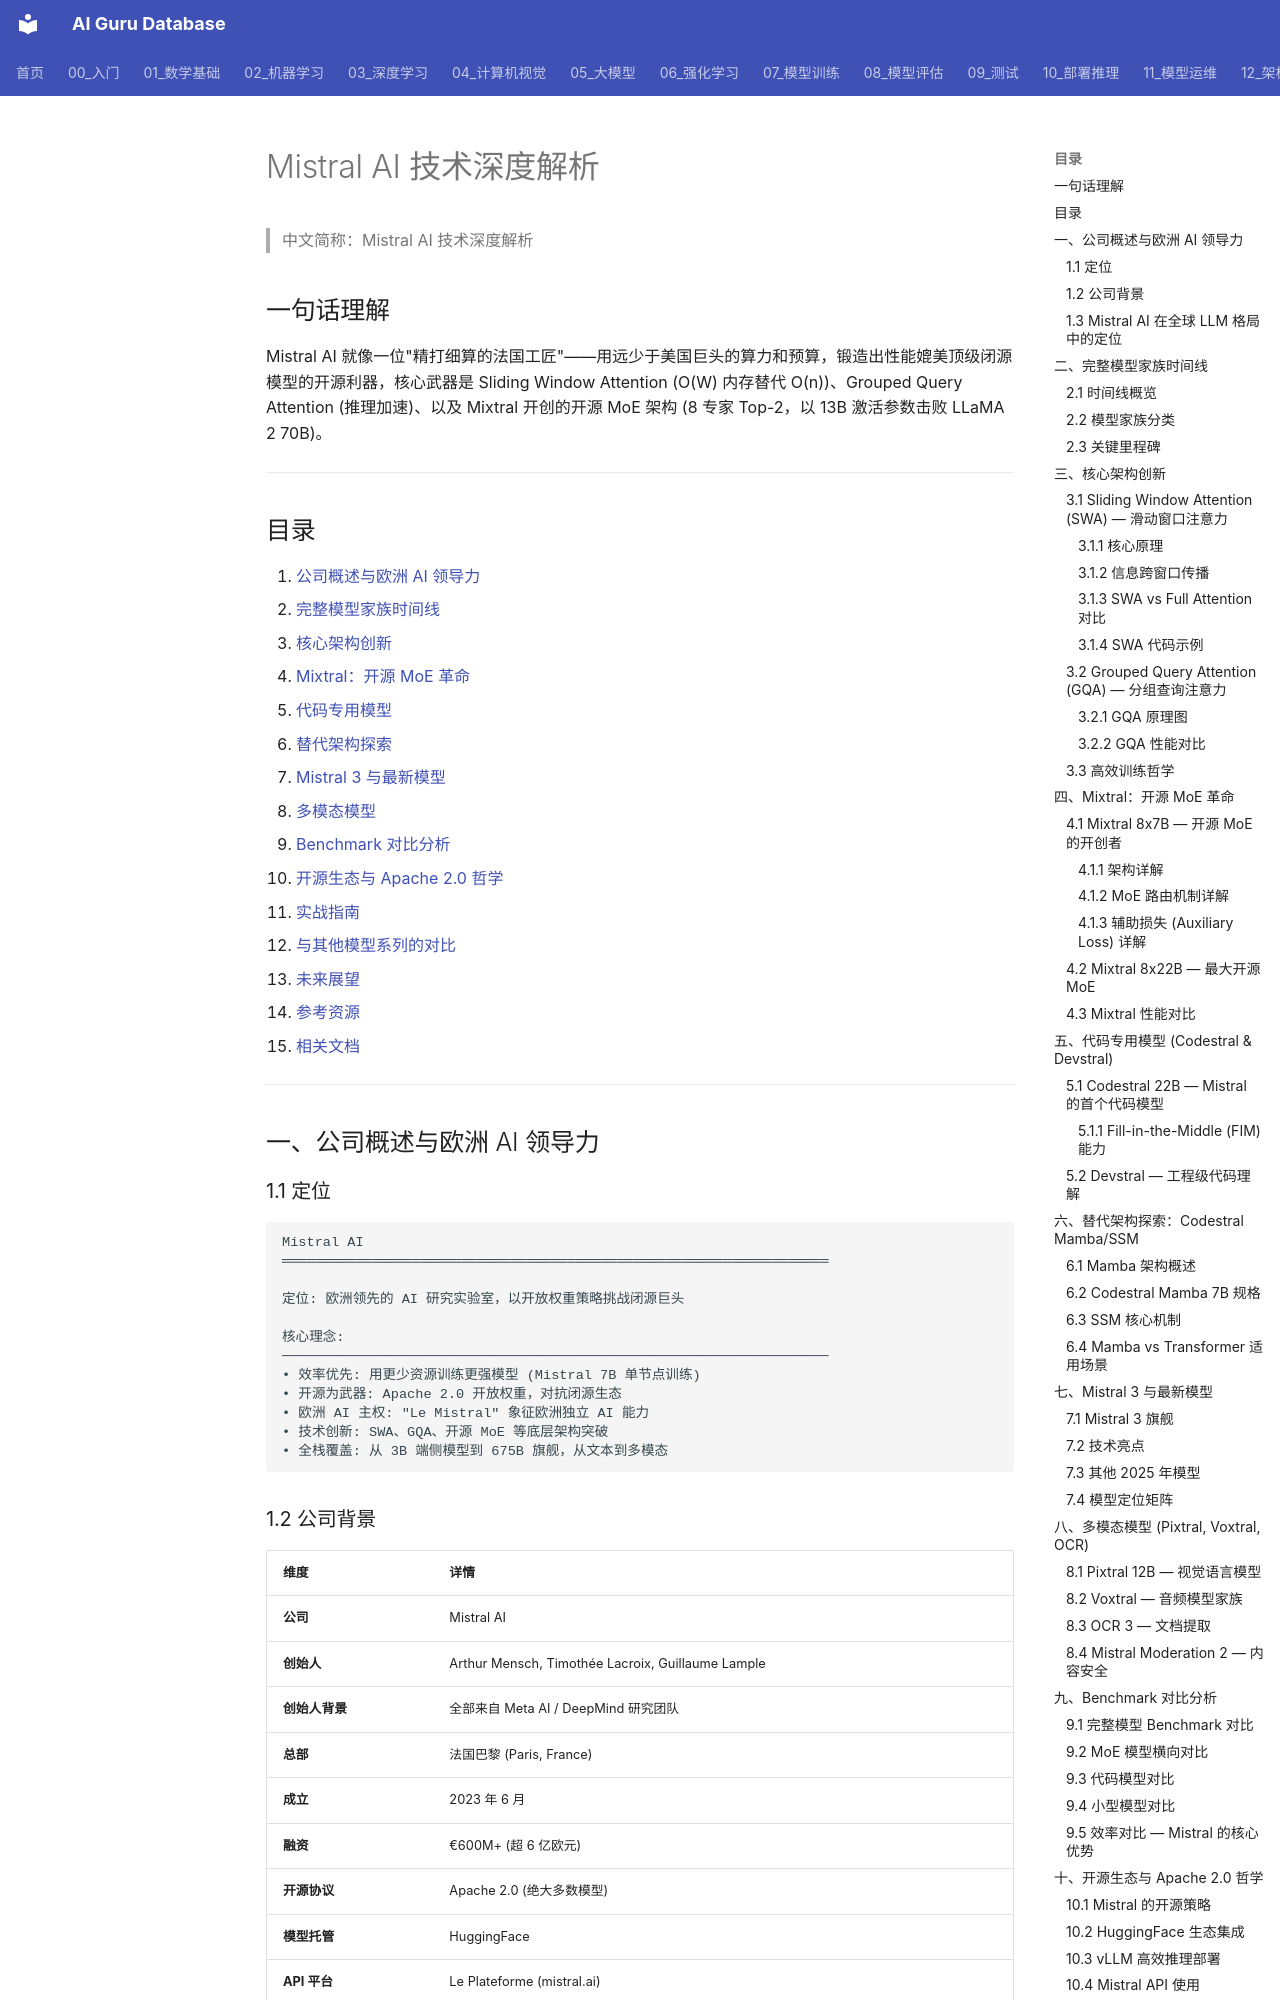

repository: ai-guru-global/ai-guru-database · page: 05_大模型/13_全球LLM生态/08_Mistral_AI_深入分析/index.html · generator: mkdocs

---
title: "Mistral AI 技术深度解析"
category: 05-nlp-llms-global-llm-ecosystem
tags: [mistral-ai, mixtral, moe, sliding-window-attention, gqa, codestral, pixtral, voxtral, open-weight, european-ai, mamba-ssm, mistral-3]
summary: "全面剖析 Mistral AI 从 7B Dense 到 Mistral 3 旗舰 675B MoE 的完整技术演进：Sliding Window Attention (SWA)、Grouped Query Attention (GQA)、开源 MoE 革命 (Mixtral)、Codestral 代码模型、Mamba/SSM 架构探索以及多模态生态 (Pixtral, Voxtral, OCR)。"
created: 2026-06-02
updated: 2026-06-02
tier: supporting
aliases:
  - "Mistral Ai Deep Dive"
  - "Mistral AI Deep Dive"
  - Mistral_AI_Deep_Dive
sources: []

name_zh: "Mistral AI 技术深度解析"
---
# Mistral AI 技术深度解析

> 中文简称：Mistral AI 技术深度解析

## 一句话理解

Mistral AI 就像一位"精打细算的法国工匠"——用远少于美国巨头的算力和预算，锻造出性能媲美顶级闭源模型的开源利器，核心武器是 Sliding Window Attention (O(W) 内存替代 O(n))、Grouped Query Attention (推理加速)、以及 Mixtral 开创的开源 MoE 架构 (8 专家 Top-2，以 13B 激活参数击败 LLaMA 2 70B)。

---

## 目录

1. [公司概述与欧洲 AI 领导力](#一公司概述与欧洲-ai-领导力)
2. [完整模型家族时间线](#二完整模型家族时间线)
3. [核心架构创新](#三核心架构创新)
4. [Mixtral：开源 MoE 革命](#四mixtral开源-moe-革命)
5. [代码专用模型](#五代码专用模型-codestral--devstral)
6. [替代架构探索](#六替代架构探索codestral-mambassm)
7. [Mistral 3 与最新模型](#七mistral-3-与最新模型)
8. [多模态模型](#八多模态模型-pixtral-voxtral-ocr)
9. [Benchmark 对比分析](#九benchmark-对比分析)
10. [开源生态与 Apache 2.0 哲学](#十开源生态与-apache-20-哲学)
11. [实战指南](#十一实战指南)
12. [与其他模型系列的对比](#十二与其他模型系列的对比)
13. [未来展望](#十三未来展望)
14. [参考资源](#参考资源)
15. [相关文档](#相关文档)

---

## 一、公司概述与欧洲 AI 领导力

### 1.1 定位

```
Mistral AI
═══════════════════════════════════════════════════════════════════

定位: 欧洲领先的 AI 研究实验室，以开放权重策略挑战闭源巨头

核心理念:
───────────────────────────────────────────────────────────────────
• 效率优先: 用更少资源训练更强模型 (Mistral 7B 单节点训练)
• 开源为武器: Apache 2.0 开放权重，对抗闭源生态
• 欧洲 AI 主权: "Le Mistral" 象征欧洲独立 AI 能力
• 技术创新: SWA、GQA、开源 MoE 等底层架构突破
• 全栈覆盖: 从 3B 端侧模型到 675B 旗舰，从文本到多模态
```

### 1.2 公司背景

| 维度 | 详情 |
|------|------|
| **公司** | Mistral AI |
| **创始人** | Arthur Mensch, Timothée Lacroix, Guillaume Lample |
| **创始人背景** | 全部来自 Meta AI / DeepMind 研究团队 |
| **总部** | 法国巴黎 (Paris, France) |
| **成立** | 2023 年 6 月 |
| **融资** | €600M+ (超 6 亿欧元) |
| **开源协议** | Apache 2.0 (绝大多数模型) |
| **模型托管** | HuggingFace |
| **API 平台** | Le Plateforme (mistral.ai) |
| **对话平台** | Le Chat (chat.mistral.ai) |
